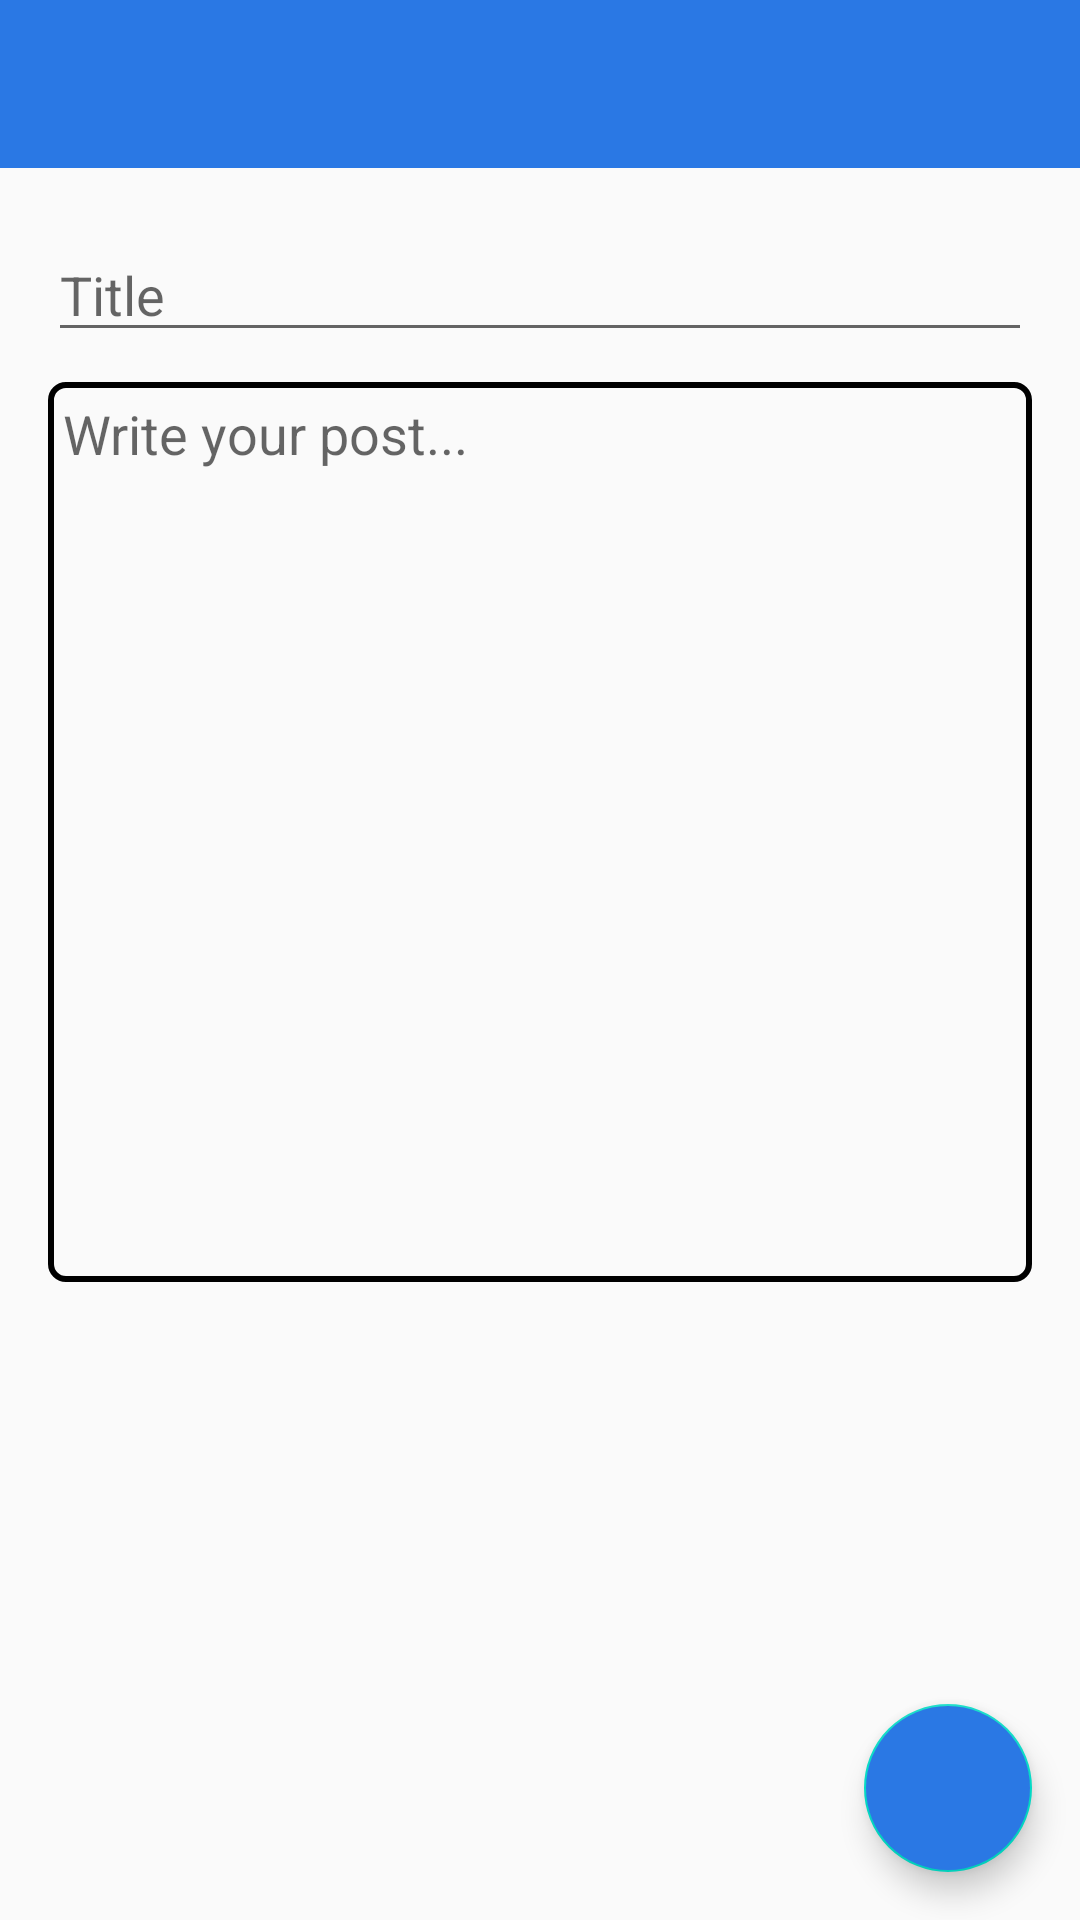

This screen was rendered from an Android layout file. Write that file and the resources it references.
<!-- AndroidManifest.xml: application theme AppTheme -->
<!-- res/layout/activity_info_group_write.xml -->
<?xml version="1.0" encoding="utf-8"?>
<RelativeLayout xmlns:android="http://schemas.android.com/apk/res/android"
    xmlns:app="http://schemas.android.com/apk/res-auto"
    xmlns:tools="http://schemas.android.com/tools"
    android:layout_width="match_parent"
    android:layout_height="match_parent"
    tools:context=".InfoGroupWriteActivity">

    <android.support.v7.widget.Toolbar
        android:id="@+id/toolbar"
        android:layout_width="match_parent"
        android:layout_height="?attr/actionBarSize"
        android:background="#2a78e4"
        app:titleTextColor="#FFFFFF">
    </android.support.v7.widget.Toolbar>

    <EditText
        android:id="@+id/fieldTitle"
        android:layout_width="match_parent"
        android:layout_height="wrap_content"
        android:layout_marginBottom="5dp"
        android:layout_marginLeft="16dp"
        android:layout_marginRight="16dp"
        android:layout_marginTop="76dp"
        android:hint="Title"
        android:inputType="text"
        android:maxLines="1" />

    <EditText
        android:id="@+id/fieldBody"
        android:layout_width="match_parent"
        android:layout_height="300dp"
        android:layout_below="@+id/fieldTitle"
        android:layout_marginBottom="5dp"
        android:layout_marginLeft="16dp"
        android:layout_marginRight="16dp"
        android:layout_marginTop="5dp"
        android:hint="Write your post..."
        android:inputType="textMultiLine"
        android:maxLines="10"
        android:background="@drawable/aa"
        android:padding="5dp"
        android:gravity="top"
        android:scrollHorizontally="false" />

    <android.support.design.widget.FloatingActionButton
        android:id="@+id/fabSubmitPost"
        android:layout_width="wrap_content"
        android:layout_height="wrap_content"
        android:layout_alignParentBottom="true"
        android:layout_alignParentRight="true"
        android:layout_margin="16dp"
        android:src="@drawable/ic_navigation_check_24"
        android:backgroundTint="#2a78e4"
        android:onClick="clickSubmitPost"/>

</RelativeLayout>
<!-- resources referenced by this layout -->
<resources>
  <!-- drawable aa (drawable) -->
  <?xml version="1.0" encoding="utf-8"?>
  <shape xmlns:android="http://schemas.android.com/apk/res/android" android:shape="rectangle" >
  
      <corners android:radius="5dp"/>
      <stroke android:color="#000000"
          android:width="2dp"/>
  
  
  
  
  
  </shape>
  <style name="AppTheme" parent="Theme.AppCompat.Light.NoActionBar">
          
          <item name="colorPrimary">@color/colorPrimary</item>
          <item name="colorPrimaryDark">@color/colorPrimaryDark</item>
          <item name="colorAccent">@color/colorAccent</item>
      </style>
  <!-- not gathered from this repository: default colours our renderer supplied (Android Studio template values) -->
  <color name="colorPrimary">#FF6200EE</color>
  <color name="colorPrimaryDark">#FF3700B3</color>
  <color name="colorAccent">#FF03DAC5</color>
</resources>
